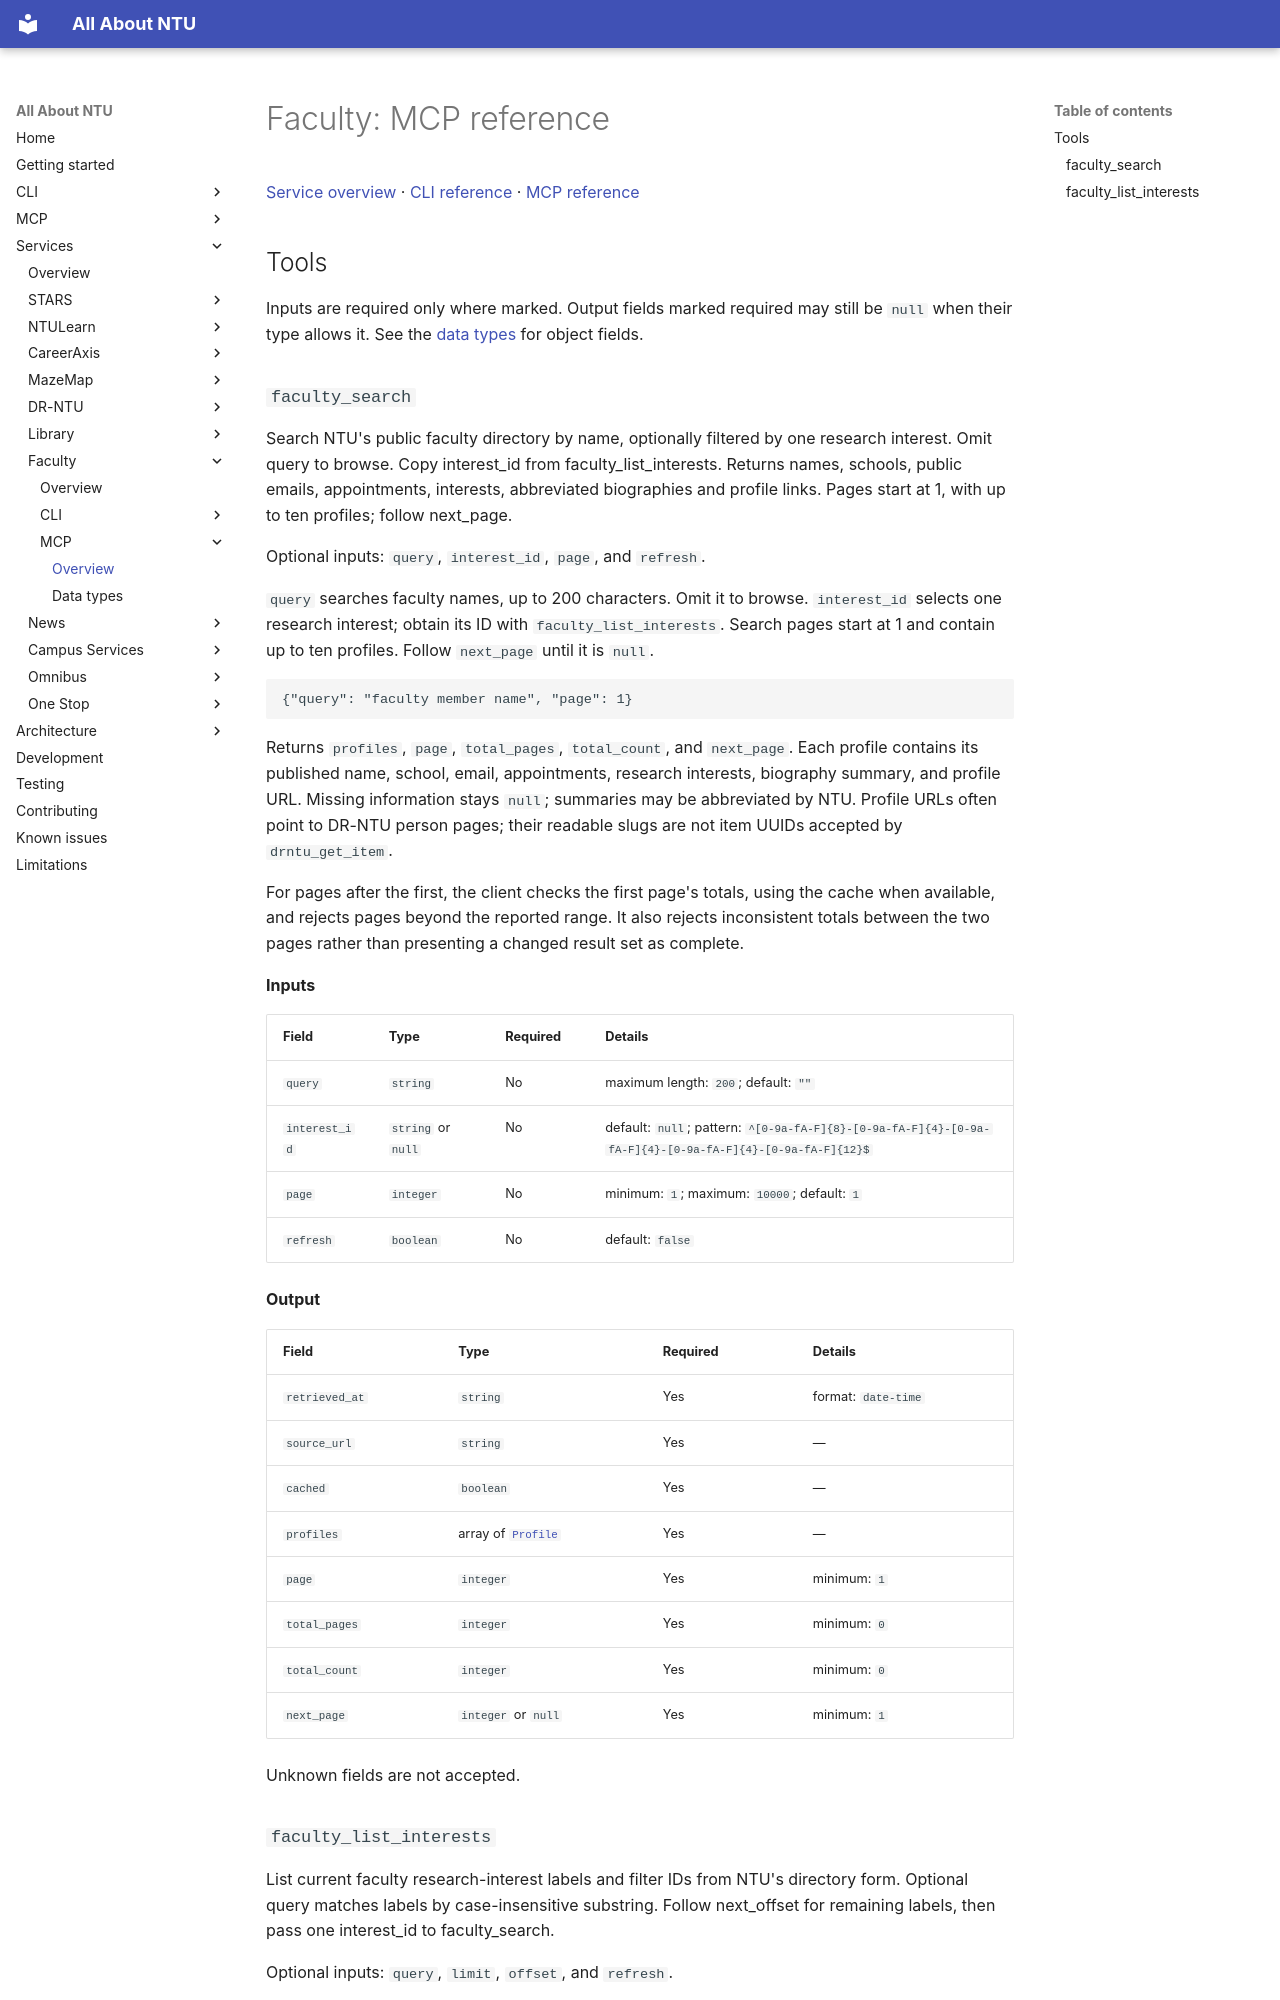

repository: pitchaya-s/all-abt-ntu · page: services/faculty/mcp/index.html · generator: mkdocs

# Faculty: MCP reference

[Service overview](../index.md) · [CLI reference](../cli/index.md) · [MCP reference](index.md)

## Tools

Inputs are required only where marked. Output fields marked required may still be `null` when their type allows it. See the [data types](types.md) for object fields.

### `faculty_search`

Search NTU's public faculty directory by name, optionally filtered by one research interest. Omit query to browse. Copy interest_id from faculty_list_interests. Returns names, schools, public emails, appointments, interests, abbreviated biographies and profile links. Pages start at 1, with up to ten profiles; follow next_page.

Optional inputs: `query`, `interest_id`, `page`, and `refresh`.

`query` searches faculty names, up to 200 characters. Omit it to browse. `interest_id` selects one research interest; obtain its ID with `faculty_list_interests`. Search pages start at 1 and contain up to ten profiles. Follow `next_page` until it is `null`.

```json
{"query": "faculty member name", "page": 1}
```

Returns `profiles`, `page`, `total_pages`, `total_count`, and `next_page`. Each profile contains its published name, school, email, appointments, research interests, biography summary, and profile URL. Missing information stays `null`; summaries may be abbreviated by NTU. Profile URLs often point to DR-NTU person pages; their readable slugs are not item UUIDs accepted by `drntu_get_item`.

For pages after the first, the client checks the first page's totals, using the cache when available, and rejects pages beyond the reported range. It also rejects inconsistent totals between the two pages rather than presenting a changed result set as complete.

**Inputs**

| Field | Type | Required | Details |
| --- | --- | --- | --- |
| `query` | `string` | No | maximum length: `200`; default: `""` |
| `interest_id` | `string` or `null` | No | default: `null`; pattern: `^[0-9a-fA-F]{8}-[0-9a-fA-F]{4}-[0-9a-fA-F]{4}-[0-9a-fA-F]{4}-[0-9a-fA-F]{12}$` |
| `page` | `integer` | No | minimum: `1`; maximum: `10000`; default: `1` |
| `refresh` | `boolean` | No | default: `false` |

**Output**

| Field | Type | Required | Details |
| --- | --- | --- | --- |
| `retrieved_at` | `string` | Yes | format: `date-time` |
| `source_url` | `string` | Yes | — |
| `cached` | `boolean` | Yes | — |
| `profiles` | array of [`Profile`](types.md#mcp-type-profile) | Yes | — |
| `page` | `integer` | Yes | minimum: `1` |
| `total_pages` | `integer` | Yes | minimum: `0` |
| `total_count` | `integer` | Yes | minimum: `0` |
| `next_page` | `integer` or `null` | Yes | minimum: `1` |

Unknown fields are not accepted.
